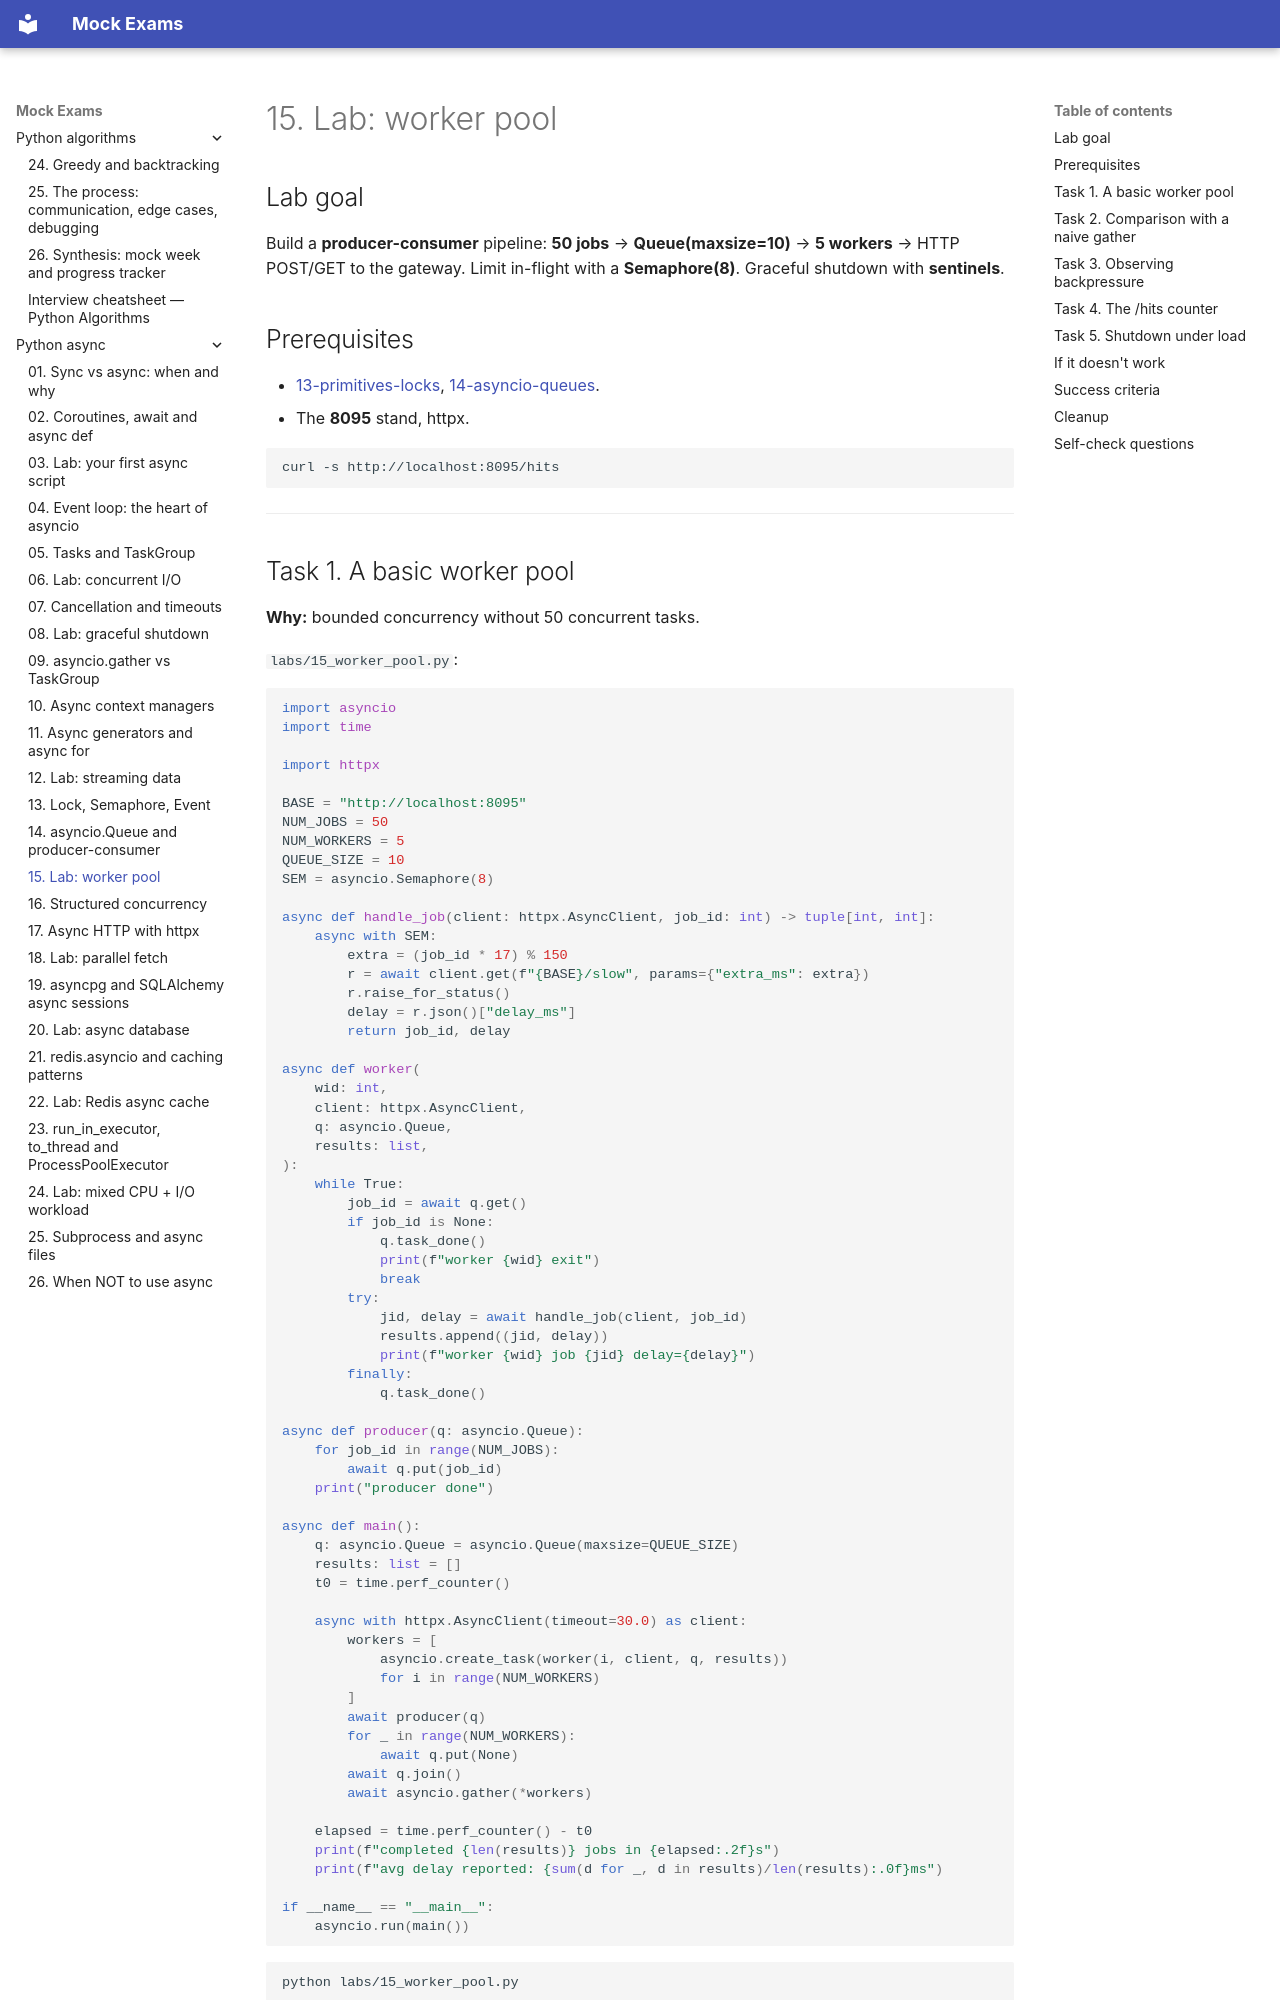

repository: FedorArbuzov/mock-exams · page: python-async/15-lab-worker-pool/index.html · generator: mkdocs

# 15. Lab: worker pool

## Lab goal

Build a **producer-consumer** pipeline: **50 jobs** → **Queue(maxsize=10)** → **5 workers** → HTTP POST/GET to the gateway. Limit in-flight with a **Semaphore(8)**. Graceful shutdown with **sentinels**.

## Prerequisites

- [13-primitives-locks](13-primitives-locks.md), [14-asyncio-queues](14-asyncio-queues.md).
- The **8095** stand, httpx.

```bash
curl -s http://localhost:8095/hits
```

---
